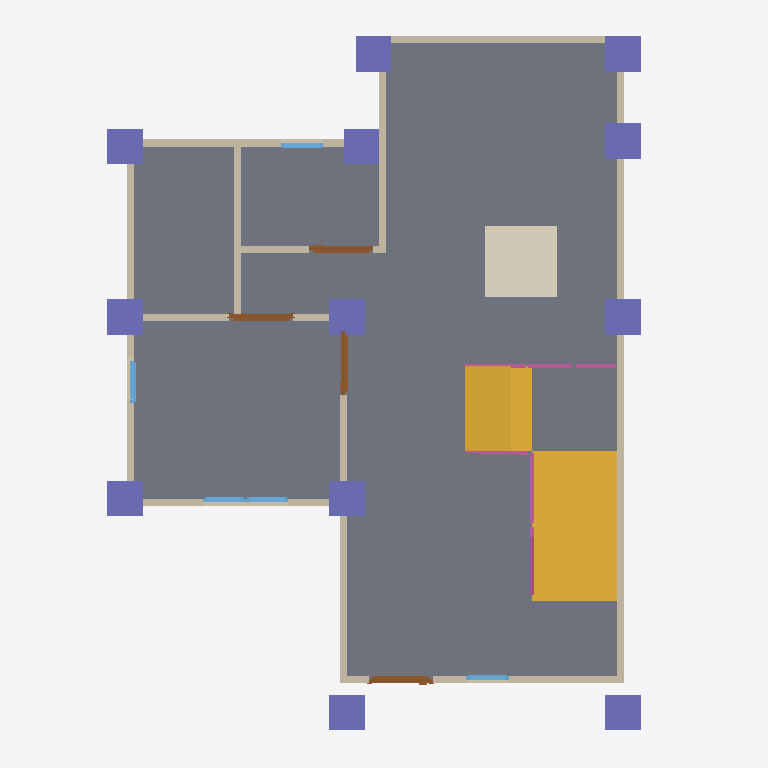
Plan cut of the same IFC building model at storey 'GF' (level 0.00 m, cut at 1.40 m), seen from above with north up, elements coloured by IFC class: 13 walls (beige), 12 columns (violet), 5 windows (light blue), 4 railings (pink), 4 doors (brown), 2 slabs (grey), 2 stair flights (yellow), 1 covering (cream). Cut surfaces are drawn darker.
Extent 10.0 m × 10.0 m × 7.1 m (x, y, z). Storeys (3): GF at 0.00 m; 2F at 3.00 m; Roof at 6.00 m. Elements (107): 28 IfcWall, 24 IfcColumn, 19 IfcBeam, 12 IfcWindow, 9 IfcDoor, 8 IfcRailing, 3 IfcSlab, 2 IfcStairFlight, 1 IfcCovering, 1 IfcRoof.

HEADER;
FILE_DESCRIPTION(('ViewDefinition[DesignTransferView]'),'2;1');
FILE_NAME('s05-activity.ifc','2025-09-11T08:27:51+08:00',(''),(''),'IfcOpenShell 0.8.3-post1','Bonsai 0.8.3-post1','');
FILE_SCHEMA(('IFC4'));
ENDSEC;
DATA;
#1=IFCPROJECT('17W_snB9fEZ81q8pizUqP0',$,'My Project',$,$,$,$,(#14,#26),#9);
#31=IFCSITE('0cvBcXjSTFCv9iFAZPCRfU',$,'My Site',$,$,#54,$,$,$,$,$,$,$,$);
#37=IFCBUILDING('2_J0QdDFrBoQOLFoB9oABB',$,'My Building',$,$,#60,$,$,$,$,$,$);
#43=IFCBUILDINGSTOREY('1kEOc8kj92UQro2JcWWsIH',$,'2F',$,$,#1928,$,$,$,$);
#67=IFCBUILDINGSTOREY('3iE4$PtVzAbR_CczK8FpXo',$,'GF',$,$,#83,$,$,$,$);
#5680=IFCBUILDINGSTOREY('0_bUO_z3b9Ih6IbKz0uatG',$,'Roof',$,$,#5701,$,$,$,$);
#7702=IFCSLAB('3K9gWrcJDAchdV0wqyRIfh',$,'Slab',$,$,#7710,#7717,$,$);
#5869=IFCSTAIRFLIGHT('21b1moGFT3WBnS$PYhXL0Y',$,'StairFlight',$,$,#8270,#5878,$,$,$,$,$,$);
#7487=IFCSLAB('1wnxCPWBj6HvmMfCy7OH0X',$,'Slab',$,$,#8265,#7502,$,$);
#6021=IFCSTAIRFLIGHT('2b9df1pID6zxt67iLGFihk',$,'StairFlight',$,$,#8275,#6030,$,$,$,$,$,$);
#5800=IFCCOVERING('0Ukl_e5IDBeuztt9fdb7sb',$,'Covering',$,$,#5808,#5815,$,$);
#118=IFCWALL('2Z3pzXmZ19SO8qSqNZmCrH',$,'Wall',$,$,#129,#124,$,$);
#218=IFCWALL('39g$2WP6jCgR3irKnFVlGj',$,'Wall',$,$,#533,#224,$,$);
#143=IFCWALL('0lyR6GsVz6pP9tV2BdD2$N',$,'Wall',$,$,#442,#149,$,$);
#193=IFCWALL('1J5nARYd52AgYTzphAvF6Q',$,'Wall',$,$,#204,#199,$,$);
#91=IFCWALL('3ajP9I6KH3qg9OE3prlbgl',$,'Wall',$,$,#629,#99,$,$);
#8104=IFCCOLUMN('3AisTKnJ5Ec81PrrHfe56H',$,'Column',$,$,#9415,#8115,$,$);
#8658=IFCCOLUMN('27BLyz8o92Kwjf8_0BYyF$',$,'Column',$,$,#9420,#8669,$,$);
#8861=IFCCOLUMN('22CZZLzM505QKWQM1PrIqE',$,'Column',$,$,#9400,#8872,$,$);
#9885=IFCCOLUMN('3dHQIx6ZzBS9Q3QCyTmLTC',$,'Column',$,$,#10234,#9896,$,$);
#8219=IFCCOLUMN('3n9TYUKun8WAao8qpWZpIB',$,'Column',$,$,#8295,#8230,$,$);
#7906=IFCCOLUMN('1DRL3pbbn6G9wltQ0ARA4j',$,'Column',$,$,#9385,#7917,$,$);
#7928=IFCCOLUMN('2gyZoUuMf5LhiekiOV1v7Q',$,'Column',$,$,#9390,#7939,$,$);
#8038=IFCCOLUMN('3k9023VXbFlOhlCg$i5kHr',$,'Column',$,$,#9405,#8049,$,$);
#8016=IFCCOLUMN('2VisWieZv7zQNaGt6WFTvs',$,'Column',$,$,#10214,#8027,$,$);
#8082=IFCCOLUMN('2rvaCk4cj9xv0ubW3Nbs3V',$,'Column',$,$,#8290,#8093,$,$);
#8680=IFCCOLUMN('1lsu8yIC1EDRAdCmgAXP88',$,'Column',$,$,#10219,#8691,$,$);
#8060=IFCCOLUMN('23cLBb3erCRuACtOpF$BWV',$,'Column',$,$,#9840,#8071,$,$);
#751=IFCWALL('0GziIUmRX6_vdzn2OhicYc',$,'Wall',$,$,#762,#757,$,$);
#268=IFCWALL('2g6Nqb4J538ft9271m1HlH',$,'Wall',$,$,#597,#274,$,$);
#243=IFCWALL('3D5cJS$uz4PfgiA0_TqR7T',$,'Wall',$,$,#565,#249,$,$);
#668=IFCWALL('286SHYqCzFv9iCRjXuIi2P',$,'Wall',$,$,#737,#674,$,$);
#789=IFCWALL('3wj_5mdDz07AFNPTqSKiy8',$,'Wall',$,$,#896,#795,$,$);
#643=IFCWALL('1UeS1giAzD6v5pSBEyeFha',$,'Wall',$,$,#654,#649,$,$);
#6258=IFCRAILING('06uvTvxpH6r8IFYwxadt9O',$,'Railing',$,'FRAMELESS_PANEL',#8255,#6267,$,.USERDEFINED.);
#814=IFCWALL('0Z9BJY$rb5mgikgUOwyKLE',$,'Wall',$,$,#901,#820,$,$);
#168=IFCWALL('2hOkQlZHfE0ARJirhA$iGS',$,'Wall',$,$,#474,#174,$,$);
#9647=IFCDOOR('3b2Oz5er5Bru2DCOS3F0wQ',$,'Door',$,$,#9695,#9655,$,2.0,0.899999976158142,$,$,$);
#6130=IFCDOOR('1VZfztFBP6dR3EpA9DeqAt',$,'Door',$,$,#6178,#6138,$,2.0,0.899999976158142,$,$,$);
#1104=IFCDOOR('3y82yMHmn4MvEEhi$HduvI',$,'Door',$,$,#1614,#1112,$,2.0,0.899999976158142,$,$,$);
#1153=IFCDOOR('2egVwGb8j0rOE9npscSlv0',$,'Door',$,$,#1201,#1161,$,2.0,0.899999976158142,$,$,$);
#6705=IFCRAILING('3m2GQL9YDAAvs9gaHij2LE',$,'Railing',$,'FRAMELESS_PANEL',#8250,#6714,$,.USERDEFINED.);
#1794=IFCWINDOW('0BDLAkbPfEU8iLFVDKbDct',$,'Window',$,$,#1933,#1803,$,0.899999976158142,0.600000023841858,$,$,$);
#1615=IFCWINDOW('1iGCTzlpv05eA8J0u9Rvvp',$,'Window',$,$,#1679,#1624,$,0.899999976158142,0.600000023841858,$,$,$);
#1859=IFCWINDOW('2kpBEx8oz9NQsOdHBHk3N1',$,'Window',$,$,#1923,#1868,$,0.899999976158142,0.600000023841858,$,$,$);
#1680=IFCWINDOW('12sR6RULDBLRj0f$xkPKFI',$,'Window',$,$,#1744,#1689,$,0.899999976158142,0.600000023841858,$,$,$);
#1745=IFCWINDOW('0LKMq58gT0Mu82DEjAOQt8',$,'Window',$,$,#1793,#1753,$,0.899999976158142,0.600000023841858,$,$,$);
#6388=IFCRAILING('0ccxrnI8DCwu0CNbbyctOF',$,'Railing',$,'FRAMELESS_PANEL',#8260,#6397,$,.USERDEFINED.);
#6544=IFCRAILING('1MPdgmULrFCx$SZBxhK9og',$,'Railing',$,'FRAMELESS_PANEL',#8245,#6553,$,.USERDEFINED.);
ENDSEC;